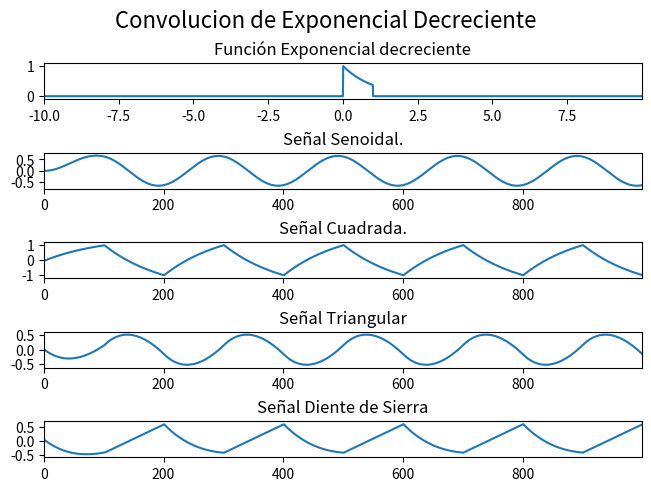
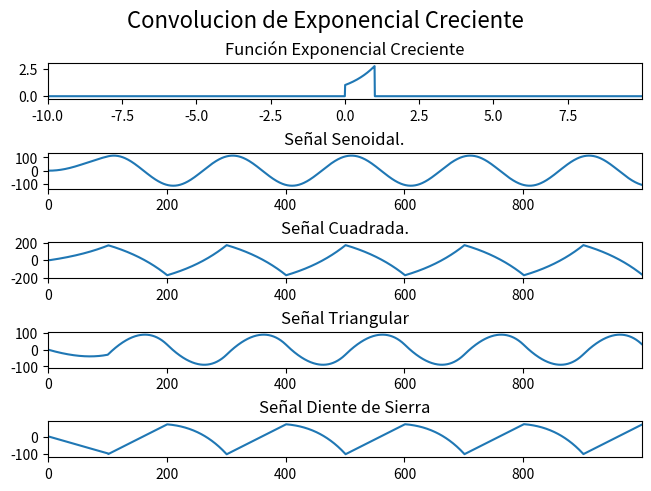
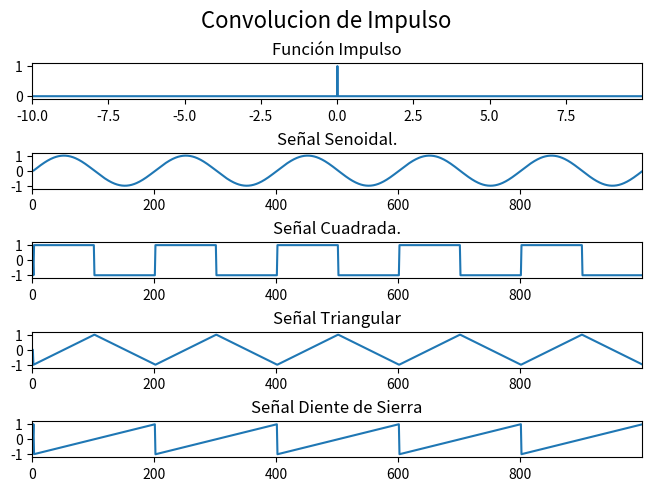
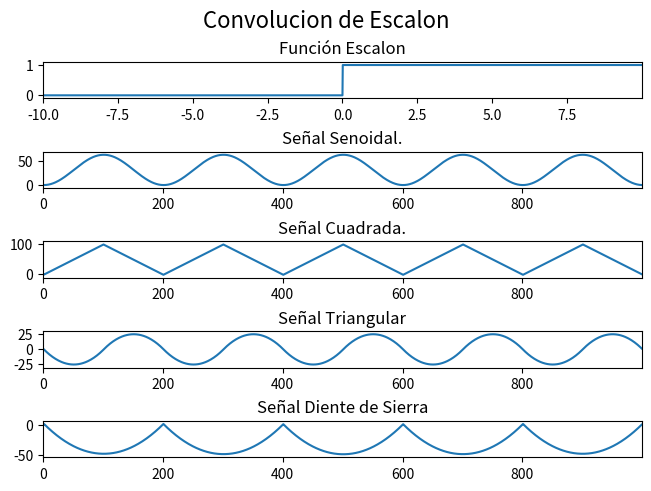
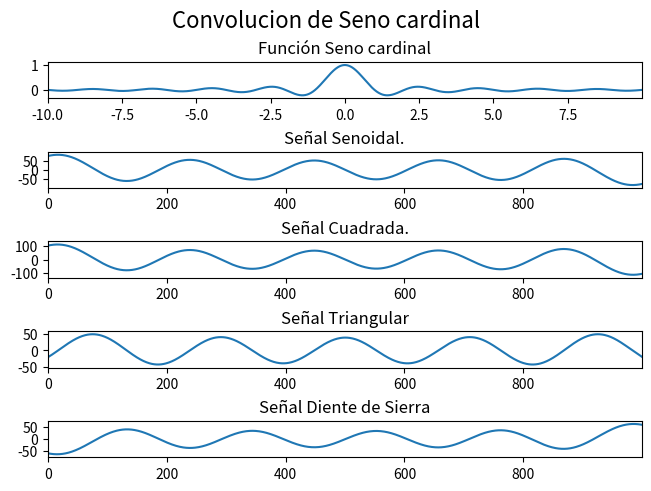

The matplotlib source for these figures, in order:
import numpy as np
from scipy import  signal
import matplotlib.pyplot as plt

u = lambda t: np.piecewise(t,t>=0,[1,0])

#variable tiempo
t=np.linspace(-500 , 500 , 1000 , endpoint=True)
t2=np.arange(-10,10,0.01)

#Onda Senoidal
senoidal=np.sin(2*np.pi*5*t)

#Onda Cuadrada
cuadrada= signal.square(2*np.pi*5*t)

#Onda Triangular
triangular= signal.sawtooth(2*np.pi*5*t,width=0.5)

#Onda Dientes de Sierra
d_sierra= signal.sawtooth(2*np.pi*5*t)

#Exponencial decreciente
exp_dec = np.exp(-t2)*(u(t2)-u(t2-1))

#Exponencial creciente
exp_crec = np.exp(t2)*(u(t2)-u(t2-1))

#Impulso
impulso=(u(t2)-u(t2-0.01))

#Escalon
escalon=u(t2)

#Seno cardinal
senc=np.sinc(t2)

#Convluciones
#========================================================================

#Exponencial decreciente - cuadrada
conv11= signal.convolve(cuadrada,exp_dec,mode='same')/sum(exp_dec)

#Exponencial decreciente - senoidal
conv12= signal.convolve(senoidal ,exp_dec,mode='same')/sum(exp_dec)

#Exponencial decreciente - dientes de sierra
conv13= signal.convolve(d_sierra,exp_dec,mode='same')/sum(exp_dec)

#Exponencial decreciente - triangular
conv14= signal.convolve(triangular,exp_dec,mode='same')/sum(exp_dec)

#========================================================================

#Exponencial decreciente - cuadrada
conv21= signal.convolve(cuadrada,exp_crec,mode='same')

#Exponencial decreciente - senoidal
conv22= signal.convolve(senoidal,exp_crec,mode='same')

#Exponencial decreciente - dientes de sierra
conv23= signal.convolve(d_sierra,exp_crec,mode='same')

#Exponencial decreciente - triangular
conv24= signal.convolve(triangular,exp_crec,mode='same')

#========================================================================

#Impulso - cuadrada
conv31= signal.convolve(cuadrada,impulso,mode='same')

#Impulso - senoidal
conv32= signal.convolve(senoidal ,impulso,mode='same')

#Impulso - dientes de sierra
conv33= signal.convolve(d_sierra,impulso,mode='same')

#Impulso - triangular
conv34= signal.convolve(triangular,impulso,mode='same')

#========================================================================

#Escalon - cuadrada
conv41= signal.convolve(cuadrada,escalon,mode='same')

#Escalon - senoidal
conv42= signal.convolve(senoidal ,escalon,mode='same')

#Escalon - dientes de sierra
conv43= signal.convolve(d_sierra,escalon,mode='same')

#Escalon - triangular
conv44= signal.convolve(triangular,escalon,mode='same')

#========================================================================

#Senc - cuadrada
conv51= signal.convolve(cuadrada,senc,mode='same')

#Senc - senoidal
conv52= signal.convolve(senoidal ,senc,mode='same')

#Senc - dientes de sierra
conv53= signal.convolve(d_sierra,senc,mode='same')

#Senc - triangular
conv54= signal.convolve(triangular,senc,mode='same')

#========================================================================

#Graficas Convolucion Exponencial Decreciente
fig, (ax_exd,ax_cos,ax_sqr, ax_triang ,ax_sw) = plt.subplots( 5, 1, sharex=False , constrained_layout=True) 
fig.suptitle('Convolucion de Exponencial Decreciente', fontsize=16)
ax_exd.plot(t2,exp_dec)
ax_exd.set_title('Función Exponencial decreciente')
ax_exd.margins(0,0.1)
ax_cos.plot(conv12)
ax_cos.set_title('Señal Senoidal.')
ax_cos.margins(0,0.1)
ax_sqr.plot(conv11)
ax_sqr.set_title('Señal Cuadrada.')
ax_sqr.margins(0,0.1)
ax_triang.plot(conv14)
ax_triang.set_title('Señal Triangular')
ax_triang.margins(0,0.1)
ax_sw.plot(conv13)
ax_sw.set_title('Señal Diente de Sierra')
ax_sw.margins(0,0.1)

#========================================================================

#Graficas Convolucion Exponencial Creciente
fig, (ax_crec,ax_cos,ax_sqr, ax_triang ,ax_sw) = plt.subplots( 5, 1, sharex=False , constrained_layout=True) 
fig.suptitle('Convolucion de Exponencial Creciente', fontsize=16)
ax_crec.plot(t2,exp_crec)
ax_crec.set_title('Función Exponencial Creciente')
ax_crec.margins(0,0.1)
ax_cos.plot(conv22)
ax_cos.set_title('Señal Senoidal.')
ax_cos.margins(0,0.1)
ax_sqr.plot(conv21)
ax_sqr.set_title('Señal Cuadrada.')
ax_sqr.margins(0,0.1)
ax_triang.plot(conv24)
ax_triang.set_title('Señal Triangular')
ax_triang.margins(0,0.1)
ax_sw.plot(conv23)
ax_sw.set_title('Señal Diente de Sierra')
ax_sw.margins(0,0.1)

#========================================================================

#Graficas Convolucion Impulso
fig, (ax_imp,ax_cos,ax_sqr, ax_triang ,ax_sw) = plt.subplots( 5, 1, sharex=False , constrained_layout=True) 
fig.suptitle('Convolucion de Impulso', fontsize=16)
ax_imp.plot(t2,impulso)
ax_imp.set_title('Función Impulso')
ax_imp.margins(0,0.1)
ax_cos.plot(conv32)
ax_cos.set_title('Señal Senoidal.')
ax_cos.margins(0,0.1)
ax_sqr.plot(conv31)
ax_sqr.set_title('Señal Cuadrada.')
ax_sqr.margins(0,0.1)
ax_triang.plot(conv34)
ax_triang.set_title('Señal Triangular')
ax_triang.margins(0,0.1)
ax_sw.plot(conv33)
ax_sw.set_title('Señal Diente de Sierra')
ax_sw.margins(0,0.1)

#========================================================================

#Graficas Convolucion Escalon
fig, (ax_esc,ax_cos,ax_sqr, ax_triang ,ax_sw) = plt.subplots( 5, 1, sharex=False , constrained_layout=True) 
fig.suptitle('Convolucion de Escalon', fontsize=16)
ax_esc.plot(t2,escalon)
ax_esc.set_title('Función Escalon')
ax_esc.margins(0,0.1)
ax_cos.plot(conv42)
ax_cos.set_title('Señal Senoidal.')
ax_cos.margins(0,0.1)
ax_sqr.plot(conv41)
ax_sqr.set_title('Señal Cuadrada.')
ax_sqr.margins(0,0.1)
ax_triang.plot(conv44)
ax_triang.set_title('Señal Triangular')
ax_triang.margins(0,0.1)
ax_sw.plot(conv43)
ax_sw.set_title('Señal Diente de Sierra')
ax_sw.margins(0,0.1)

#========================================================================

#Graficas Convolucion Senc
fig, (ax_senc,ax_cos,ax_sqr, ax_triang ,ax_sw) = plt.subplots( 5, 1, sharex=False , constrained_layout=True) 
fig.suptitle('Convolucion de Seno cardinal', fontsize=16)
ax_senc.plot(t2,senc)
ax_senc.set_title('Función Seno cardinal')
ax_senc.margins(0,0.1)
ax_cos.plot(conv52)
ax_cos.set_title('Señal Senoidal.')
ax_cos.margins(0,0.1)
ax_sqr.plot(conv51)
ax_sqr.set_title('Señal Cuadrada.')
ax_sqr.margins(0,0.1)
ax_triang.plot(conv54)
ax_triang.set_title('Señal Triangular')
ax_triang.margins(0,0.1)
ax_sw.plot(conv53)
ax_sw.set_title('Señal Diente de Sierra')
ax_sw.margins(0,0.1)

plt.show()
